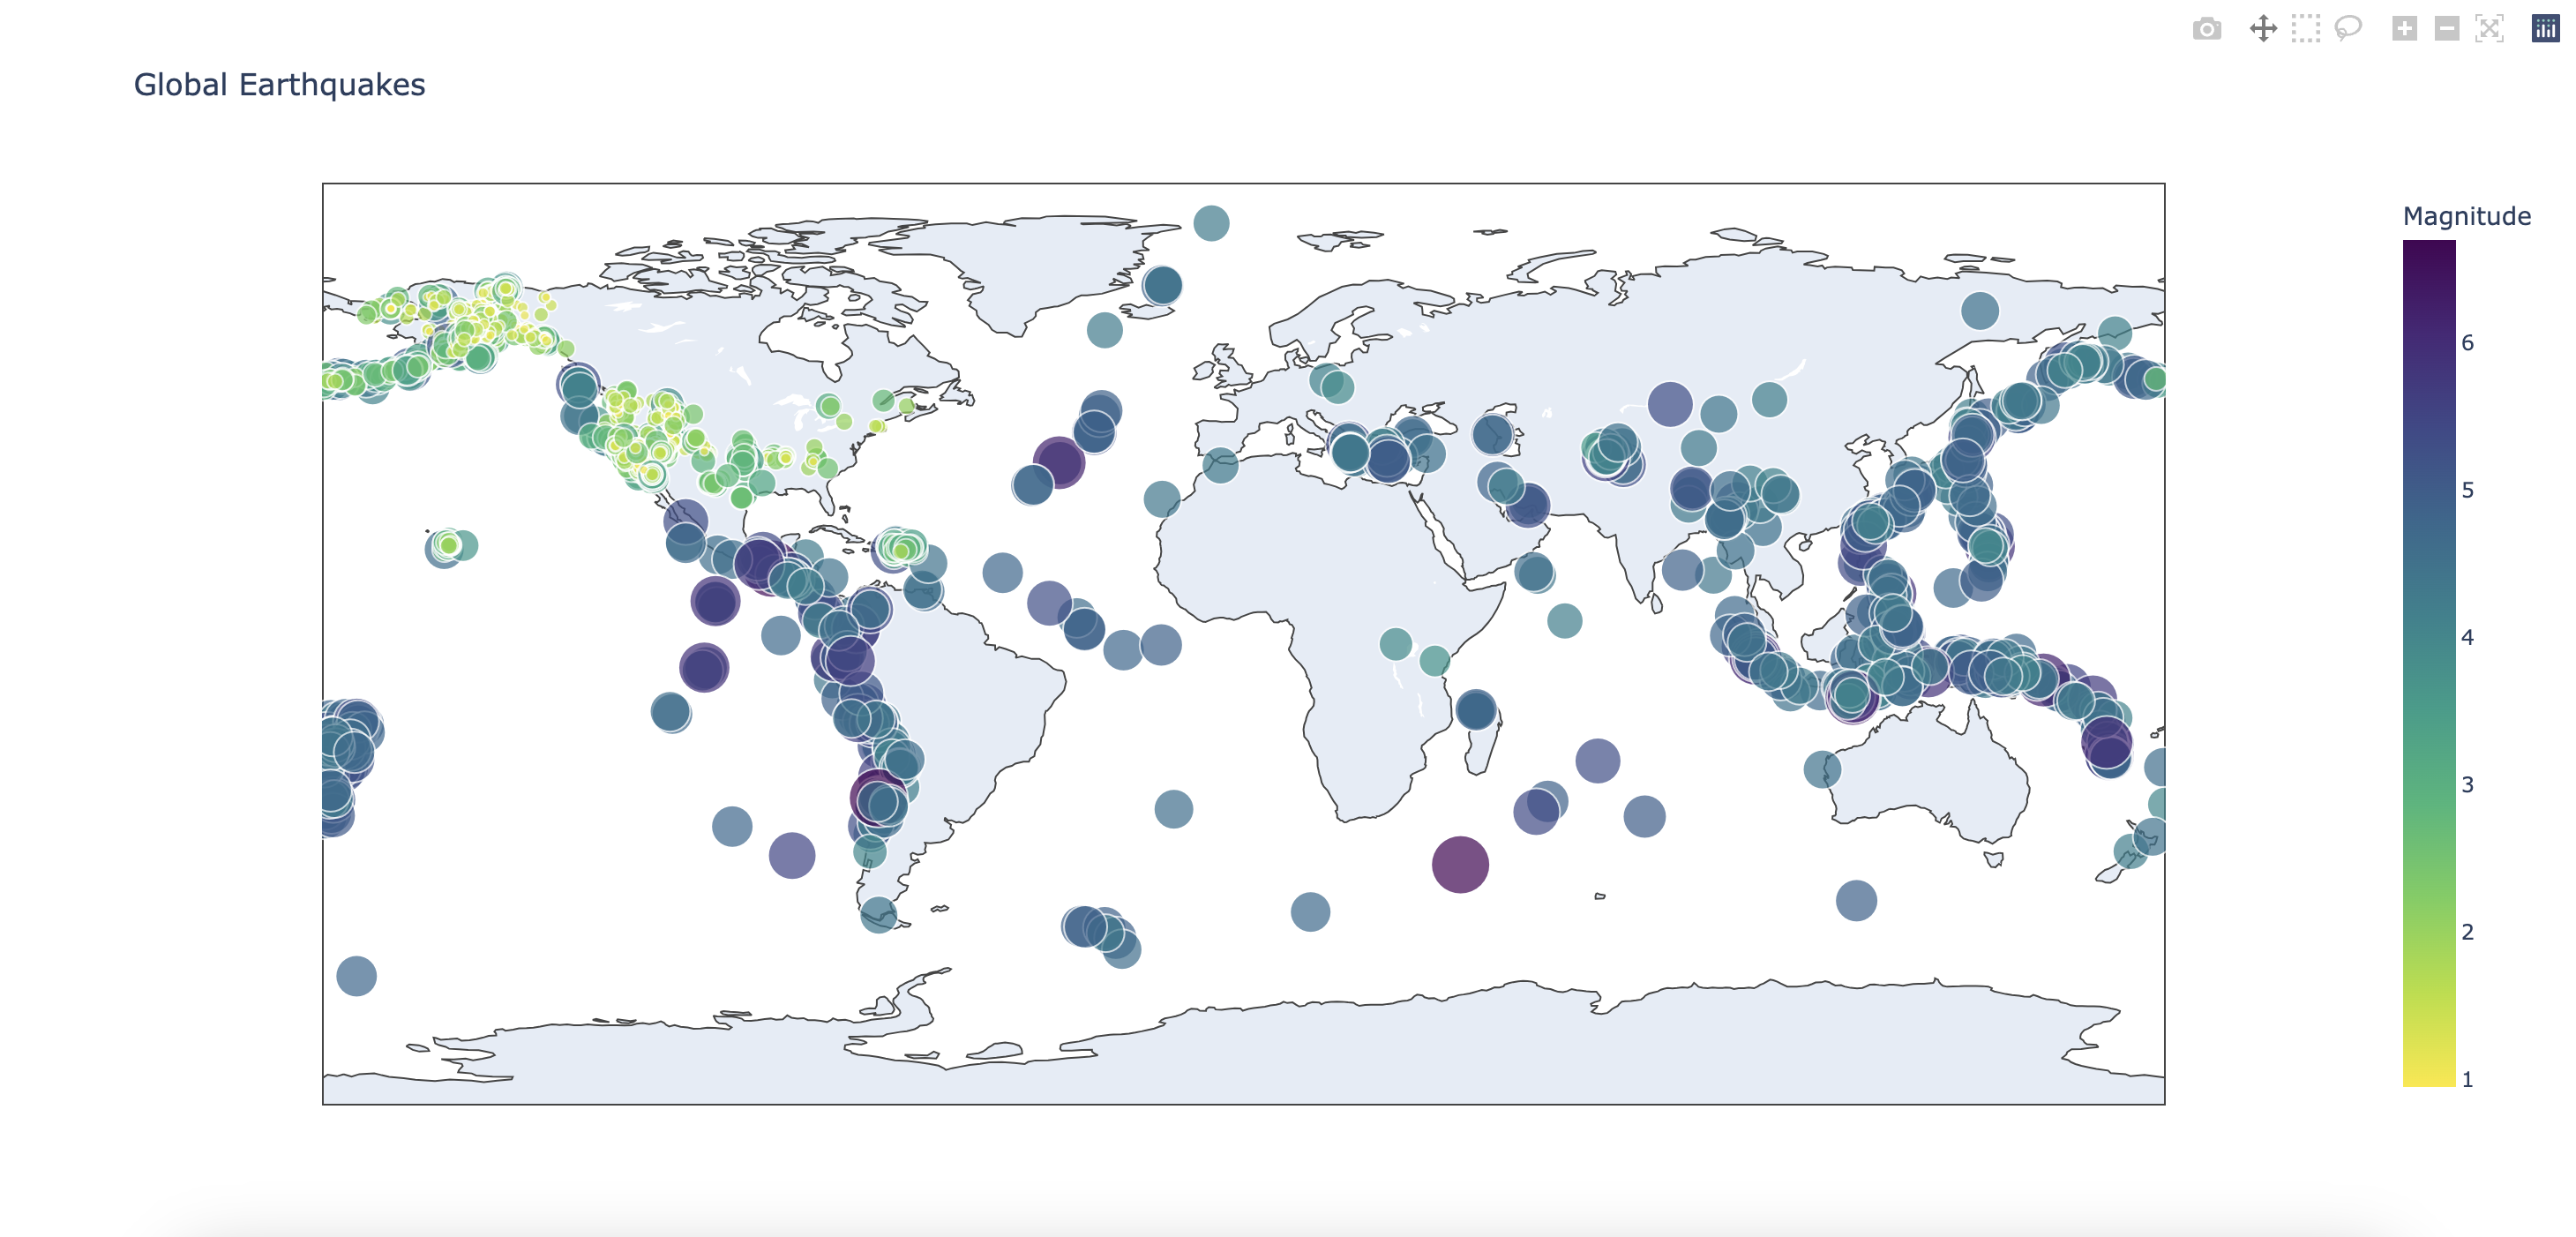

Write Python code to recreate this figure.
import json
from plotly.graph_objs import Scattergeo, Layout
from plotly import offline

filename = f"downloading_data/data/eq_data_30_day_m1.json"
with open(filename) as f:
    all_eq_data = json.load(f)
all_eq_dicts = all_eq_data['features']

mags, lons, lats, hover_texts = [], [], [], []
for eq_dict in all_eq_dicts:
    mag = eq_dict['properties']['mag']
    lon = eq_dict['geometry']['coordinates'][0]
    lat = eq_dict['geometry']['coordinates'][1]
    title = eq_dict['properties']['title']
    mags.append(mag)
    lons.append(lon)
    lats.append(lat)
    hover_texts.append(title)

data = [{
    'type' : 'scattergeo',
    'lon'  : lons,
    'lat' : lats,
    'text' : hover_texts,
    'marker' : {
        'size' : [5*mag for mag in mags],
        'color' : mags,
        'colorscale': 'Viridis',
        'reversescale' : True ,
        'colorbar' : {'title':'Magnitude'}
    }
}]

layout = Layout(title='Global Earthquakes')
fig = {'data': data, 'layout':layout}
offline.plot(fig, filename='downloading_data/global_earthquakes.html')
